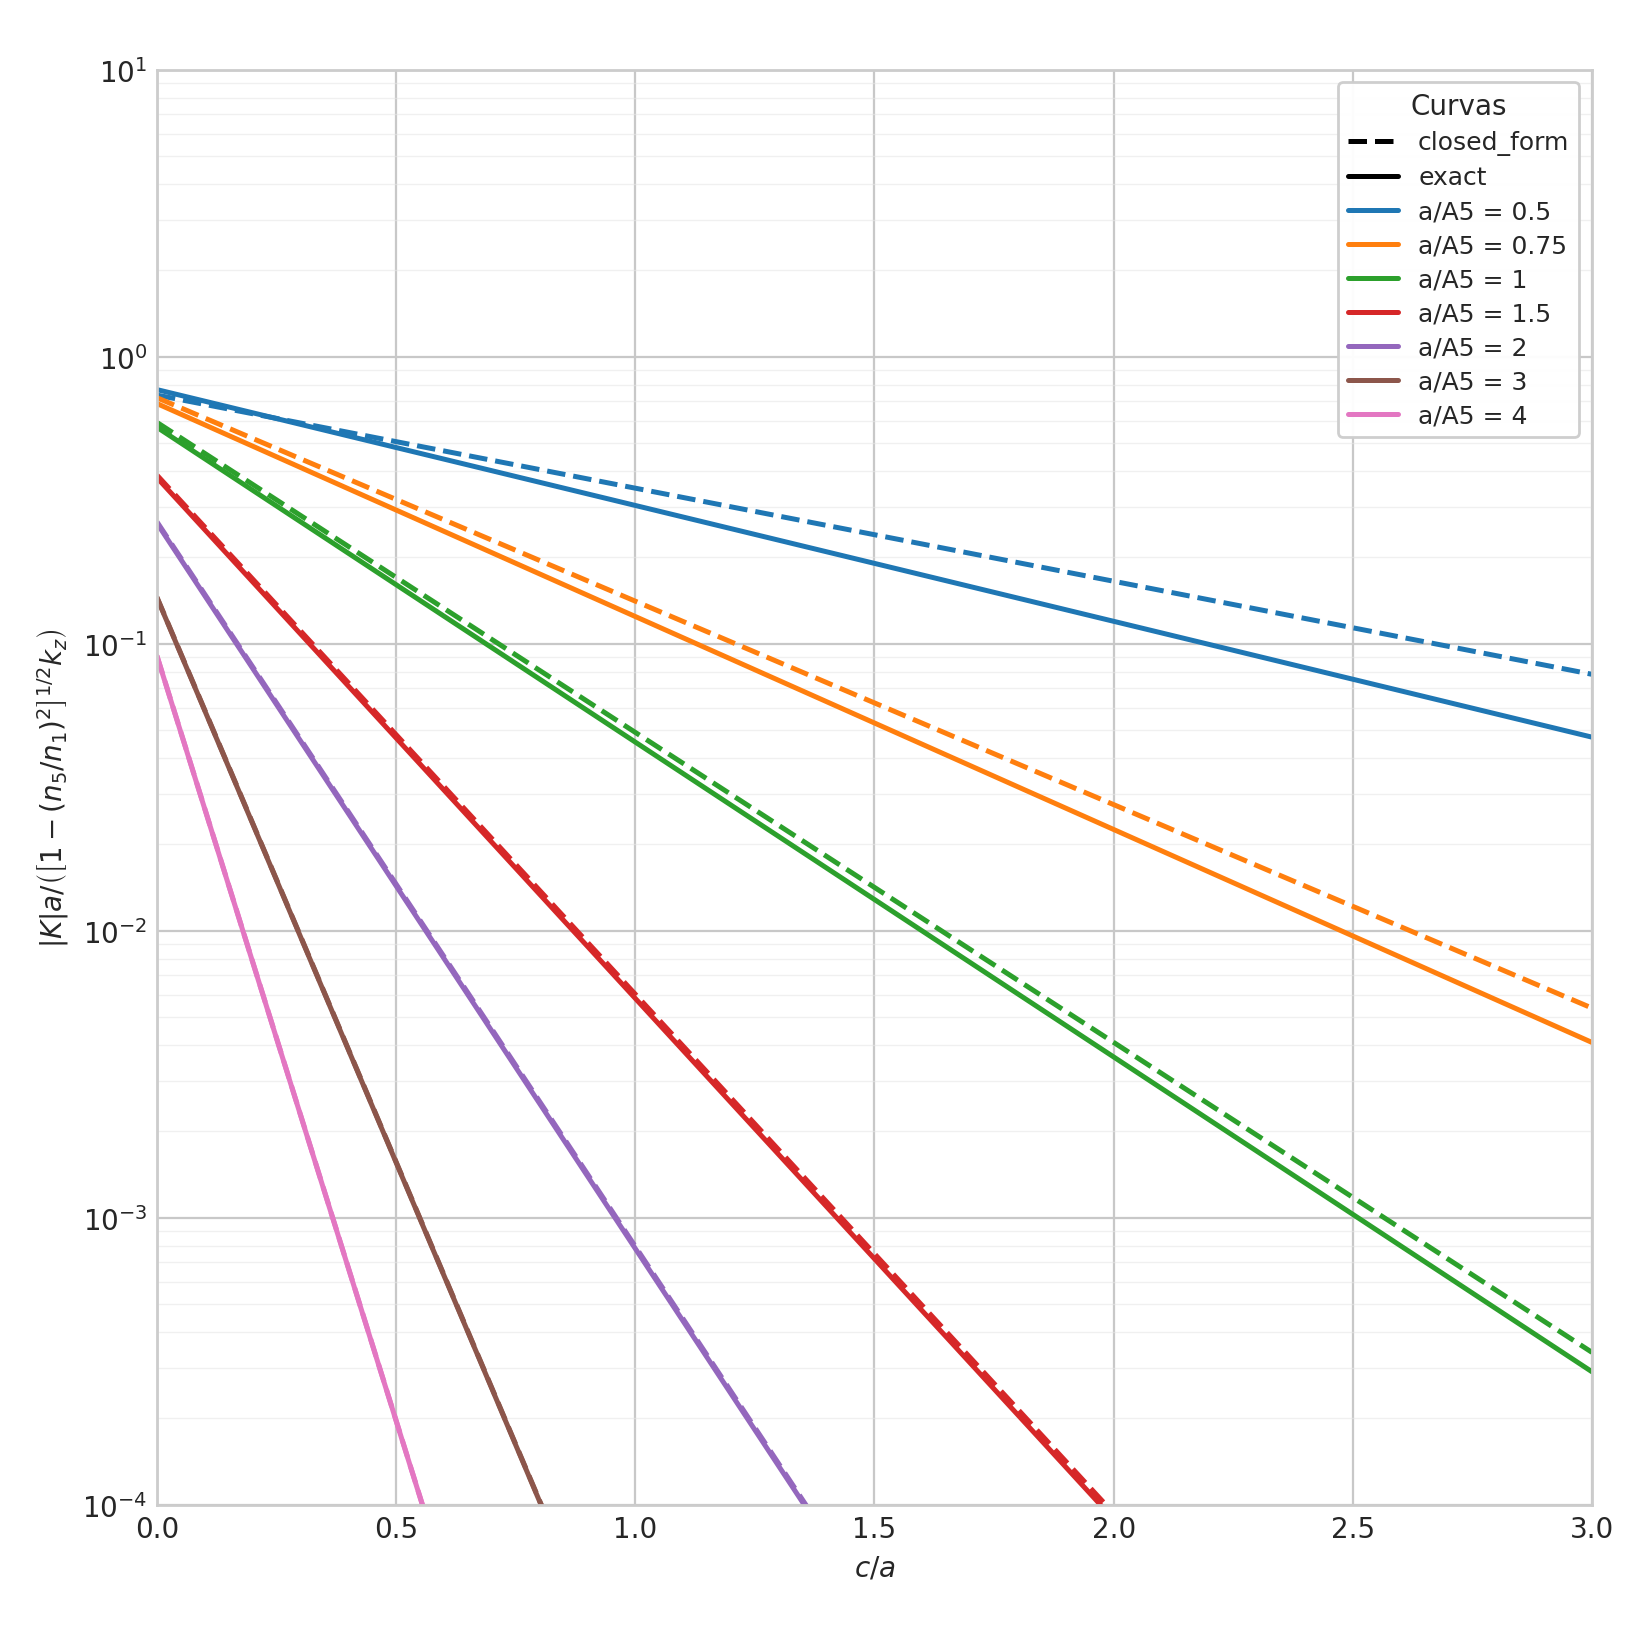

The data file committed next to this chart (first rows):
case_id, curve_id, curve_label, solver_model, transverse_equation, p, a_over_A5, sample_index, c_over_a, c_over_A5, kx_A5_over_pi, sqrt_one_minus_kx_A5_over_pi_squared, normalized_coupling, domain_valid, status
CP-010-FIG10-001, a_over_A5=0.5, 0.5, exact, eq6, 1, 0.5, 0, 0, 0, 0.8062, 0.5917, 0.7691, 1, ok
CP-010-FIG10-001, a_over_A5=0.5, 0.5, exact, eq6, 1, 0.5, 1, 0.02, 0.01, 0.8062, 0.5917, 0.7549, 1, ok
CP-010-FIG10-001, a_over_A5=0.5, 0.5, exact, eq6, 1, 0.5, 2, 0.04, 0.02, 0.8062, 0.5917, 0.741, 1, ok
CP-010-FIG10-001, a_over_A5=0.5, 0.5, exact, eq6, 1, 0.5, 3, 0.06, 0.03, 0.8062, 0.5917, 0.7274, 1, ok
CP-010-FIG10-001, a_over_A5=0.5, 0.5, exact, eq6, 1, 0.5, 4, 0.08, 0.04, 0.8062, 0.5917, 0.714, 1, ok
CP-010-FIG10-001, a_over_A5=0.5, 0.5, exact, eq6, 1, 0.5, 5, 0.1, 0.05, 0.8062, 0.5917, 0.7008, 1, ok
CP-010-FIG10-001, a_over_A5=0.5, 0.5, exact, eq6, 1, 0.5, 6, 0.12, 0.06, 0.8062, 0.5917, 0.6879, 1, ok
CP-010-FIG10-001, a_over_A5=0.5, 0.5, exact, eq6, 1, 0.5, 7, 0.14, 0.07, 0.8062, 0.5917, 0.6752, 1, ok
CP-010-FIG10-001, a_over_A5=0.5, 0.5, exact, eq6, 1, 0.5, 8, 0.16, 0.08, 0.8062, 0.5917, 0.6628, 1, ok
CP-010-FIG10-001, a_over_A5=0.5, 0.5, exact, eq6, 1, 0.5, 9, 0.18, 0.09, 0.8062, 0.5917, 0.6506, 1, ok
CP-010-FIG10-001, a_over_A5=0.5, 0.5, exact, eq6, 1, 0.5, 10, 0.2, 0.1, 0.8062, 0.5917, 0.6386, 1, ok
CP-010-FIG10-001, a_over_A5=0.5, 0.5, exact, eq6, 1, 0.5, 11, 0.22, 0.11, 0.8062, 0.5917, 0.6269, 1, ok
CP-010-FIG10-001, a_over_A5=0.5, 0.5, exact, eq6, 1, 0.5, 12, 0.24, 0.12, 0.8062, 0.5917, 0.6153, 1, ok
CP-010-FIG10-001, a_over_A5=0.5, 0.5, exact, eq6, 1, 0.5, 13, 0.26, 0.13, 0.8062, 0.5917, 0.604, 1, ok
CP-010-FIG10-001, a_over_A5=0.5, 0.5, exact, eq6, 1, 0.5, 14, 0.28, 0.14, 0.8062, 0.5917, 0.5929, 1, ok
CP-010-FIG10-001, a_over_A5=0.5, 0.5, exact, eq6, 1, 0.5, 15, 0.3, 0.15, 0.8062, 0.5917, 0.5819, 1, ok
CP-010-FIG10-001, a_over_A5=0.5, 0.5, exact, eq6, 1, 0.5, 16, 0.32, 0.16, 0.8062, 0.5917, 0.5712, 1, ok
CP-010-FIG10-001, a_over_A5=0.5, 0.5, exact, eq6, 1, 0.5, 17, 0.34, 0.17, 0.8062, 0.5917, 0.5607, 1, ok
CP-010-FIG10-001, a_over_A5=0.5, 0.5, exact, eq6, 1, 0.5, 18, 0.36, 0.18, 0.8062, 0.5917, 0.5504, 1, ok
CP-010-FIG10-001, a_over_A5=0.5, 0.5, exact, eq6, 1, 0.5, 19, 0.38, 0.19, 0.8062, 0.5917, 0.5402, 1, ok
CP-010-FIG10-001, a_over_A5=0.5, 0.5, exact, eq6, 1, 0.5, 20, 0.4, 0.2, 0.8062, 0.5917, 0.5303, 1, ok
CP-010-FIG10-001, a_over_A5=0.5, 0.5, exact, eq6, 1, 0.5, 21, 0.42, 0.21, 0.8062, 0.5917, 0.5205, 1, ok
CP-010-FIG10-001, a_over_A5=0.5, 0.5, exact, eq6, 1, 0.5, 22, 0.44, 0.22, 0.8062, 0.5917, 0.5109, 1, ok
CP-010-FIG10-001, a_over_A5=0.5, 0.5, exact, eq6, 1, 0.5, 23, 0.46, 0.23, 0.8062, 0.5917, 0.5015, 1, ok
CP-010-FIG10-001, a_over_A5=0.5, 0.5, exact, eq6, 1, 0.5, 24, 0.48, 0.24, 0.8062, 0.5917, 0.4923, 1, ok
CP-010-FIG10-001, a_over_A5=0.5, 0.5, exact, eq6, 1, 0.5, 25, 0.5, 0.25, 0.8062, 0.5917, 0.4832, 1, ok
CP-010-FIG10-001, a_over_A5=0.5, 0.5, exact, eq6, 1, 0.5, 26, 0.52, 0.26, 0.8062, 0.5917, 0.4743, 1, ok
CP-010-FIG10-001, a_over_A5=0.5, 0.5, exact, eq6, 1, 0.5, 27, 0.54, 0.27, 0.8062, 0.5917, 0.4656, 1, ok
CP-010-FIG10-001, a_over_A5=0.5, 0.5, exact, eq6, 1, 0.5, 28, 0.56, 0.28, 0.8062, 0.5917, 0.457, 1, ok
CP-010-FIG10-001, a_over_A5=0.5, 0.5, exact, eq6, 1, 0.5, 29, 0.58, 0.29, 0.8062, 0.5917, 0.4486, 1, ok
CP-010-FIG10-001, a_over_A5=0.5, 0.5, exact, eq6, 1, 0.5, 30, 0.6, 0.3, 0.8062, 0.5917, 0.4403, 1, ok
CP-010-FIG10-001, a_over_A5=0.5, 0.5, exact, eq6, 1, 0.5, 31, 0.62, 0.31, 0.8062, 0.5917, 0.4322, 1, ok
CP-010-FIG10-001, a_over_A5=0.5, 0.5, exact, eq6, 1, 0.5, 32, 0.64, 0.32, 0.8062, 0.5917, 0.4243, 1, ok
CP-010-FIG10-001, a_over_A5=0.5, 0.5, exact, eq6, 1, 0.5, 33, 0.66, 0.33, 0.8062, 0.5917, 0.4165, 1, ok
CP-010-FIG10-001, a_over_A5=0.5, 0.5, exact, eq6, 1, 0.5, 34, 0.68, 0.34, 0.8062, 0.5917, 0.4088, 1, ok
CP-010-FIG10-001, a_over_A5=0.5, 0.5, exact, eq6, 1, 0.5, 35, 0.7, 0.35, 0.8062, 0.5917, 0.4013, 1, ok
CP-010-FIG10-001, a_over_A5=0.5, 0.5, exact, eq6, 1, 0.5, 36, 0.72, 0.36, 0.8062, 0.5917, 0.3939, 1, ok
CP-010-FIG10-001, a_over_A5=0.5, 0.5, exact, eq6, 1, 0.5, 37, 0.74, 0.37, 0.8062, 0.5917, 0.3866, 1, ok
CP-010-FIG10-001, a_over_A5=0.5, 0.5, exact, eq6, 1, 0.5, 38, 0.76, 0.38, 0.8062, 0.5917, 0.3795, 1, ok
CP-010-FIG10-001, a_over_A5=0.5, 0.5, exact, eq6, 1, 0.5, 39, 0.78, 0.39, 0.8062, 0.5917, 0.3725, 1, ok
CP-010-FIG10-001, a_over_A5=0.5, 0.5, exact, eq6, 1, 0.5, 40, 0.8, 0.4, 0.8062, 0.5917, 0.3656, 1, ok
CP-010-FIG10-001, a_over_A5=0.5, 0.5, exact, eq6, 1, 0.5, 41, 0.82, 0.41, 0.8062, 0.5917, 0.3589, 1, ok
CP-010-FIG10-001, a_over_A5=0.5, 0.5, exact, eq6, 1, 0.5, 42, 0.84, 0.42, 0.8062, 0.5917, 0.3523, 1, ok
CP-010-FIG10-001, a_over_A5=0.5, 0.5, exact, eq6, 1, 0.5, 43, 0.86, 0.43, 0.8062, 0.5917, 0.3458, 1, ok
CP-010-FIG10-001, a_over_A5=0.5, 0.5, exact, eq6, 1, 0.5, 44, 0.88, 0.44, 0.8062, 0.5917, 0.3394, 1, ok
CP-010-FIG10-001, a_over_A5=0.5, 0.5, exact, eq6, 1, 0.5, 45, 0.9, 0.45, 0.8062, 0.5917, 0.3332, 1, ok
CP-010-FIG10-001, a_over_A5=0.5, 0.5, exact, eq6, 1, 0.5, 46, 0.92, 0.46, 0.8062, 0.5917, 0.3271, 1, ok
CP-010-FIG10-001, a_over_A5=0.5, 0.5, exact, eq6, 1, 0.5, 47, 0.94, 0.47, 0.8062, 0.5917, 0.321, 1, ok
CP-010-FIG10-001, a_over_A5=0.5, 0.5, exact, eq6, 1, 0.5, 48, 0.96, 0.48, 0.8062, 0.5917, 0.3151, 1, ok
CP-010-FIG10-001, a_over_A5=0.5, 0.5, exact, eq6, 1, 0.5, 49, 0.98, 0.49, 0.8062, 0.5917, 0.3093, 1, ok
CP-010-FIG10-001, a_over_A5=0.5, 0.5, exact, eq6, 1, 0.5, 50, 1, 0.5, 0.8062, 0.5917, 0.3036, 1, ok
CP-010-FIG10-001, a_over_A5=0.5, 0.5, exact, eq6, 1, 0.5, 51, 1.02, 0.51, 0.8062, 0.5917, 0.298, 1, ok
CP-010-FIG10-001, a_over_A5=0.5, 0.5, exact, eq6, 1, 0.5, 52, 1.04, 0.52, 0.8062, 0.5917, 0.2925, 1, ok
CP-010-FIG10-001, a_over_A5=0.5, 0.5, exact, eq6, 1, 0.5, 53, 1.06, 0.53, 0.8062, 0.5917, 0.2871, 1, ok
CP-010-FIG10-001, a_over_A5=0.5, 0.5, exact, eq6, 1, 0.5, 54, 1.08, 0.54, 0.8062, 0.5917, 0.2819, 1, ok
CP-010-FIG10-001, a_over_A5=0.5, 0.5, exact, eq6, 1, 0.5, 55, 1.1, 0.55, 0.8062, 0.5917, 0.2767, 1, ok
CP-010-FIG10-001, a_over_A5=0.5, 0.5, exact, eq6, 1, 0.5, 56, 1.12, 0.56, 0.8062, 0.5917, 0.2716, 1, ok
CP-010-FIG10-001, a_over_A5=0.5, 0.5, exact, eq6, 1, 0.5, 57, 1.14, 0.57, 0.8062, 0.5917, 0.2666, 1, ok
CP-010-FIG10-001, a_over_A5=0.5, 0.5, exact, eq6, 1, 0.5, 58, 1.16, 0.58, 0.8062, 0.5917, 0.2617, 1, ok
CP-010-FIG10-001, a_over_A5=0.5, 0.5, exact, eq6, 1, 0.5, 59, 1.18, 0.59, 0.8062, 0.5917, 0.2568, 1, ok
... 2,054 more rows
